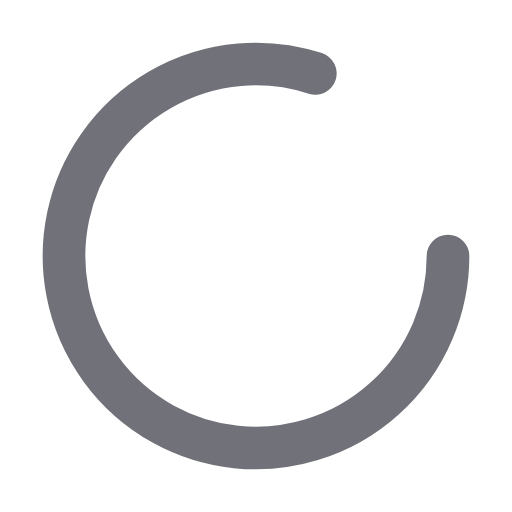
t = 0.00 s
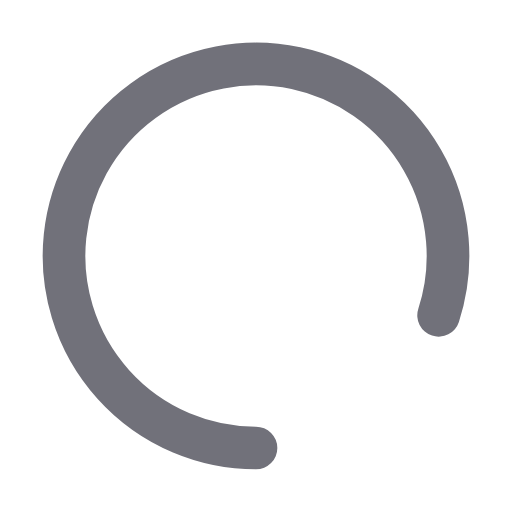
t = 0.25 s
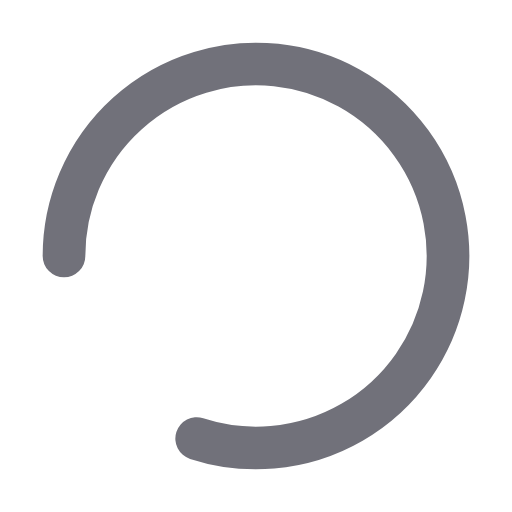
t = 0.50 s
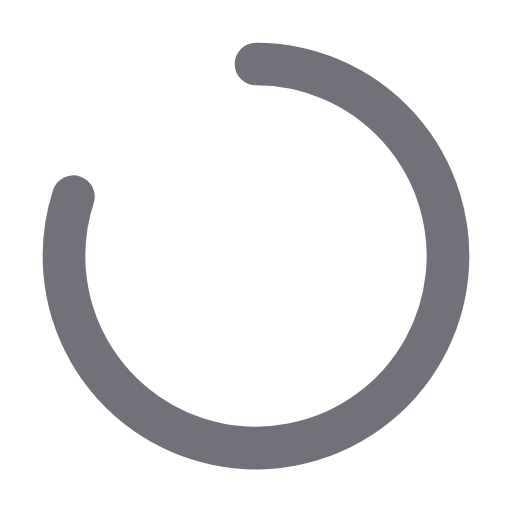
t = 0.75 s

The animated SVG that drew these frames (rendered in a browser with its animation timeline set to each time). Animation: 1 SMIL element (animateTransform=1); one cycle of 1.00 s, repeats indefinitely.

<svg xmlns="http://www.w3.org/2000/svg" viewBox="0 0 24 24" width="200" height="200" fill="none" stroke="#71717a" stroke-width="2" stroke-linecap="round" stroke-linejoin="round" style="shape-rendering: auto; display: block;"><g>
  <animateTransform values="0 12 12;360 12 12" keyTimes="0;1" dur="1s" repeatCount="indefinite" type="rotate" attributeName="transform"></animateTransform>
  <path d="M21 12a9 9 0 1 1-6.219-8.56"></path>
</g></svg>
